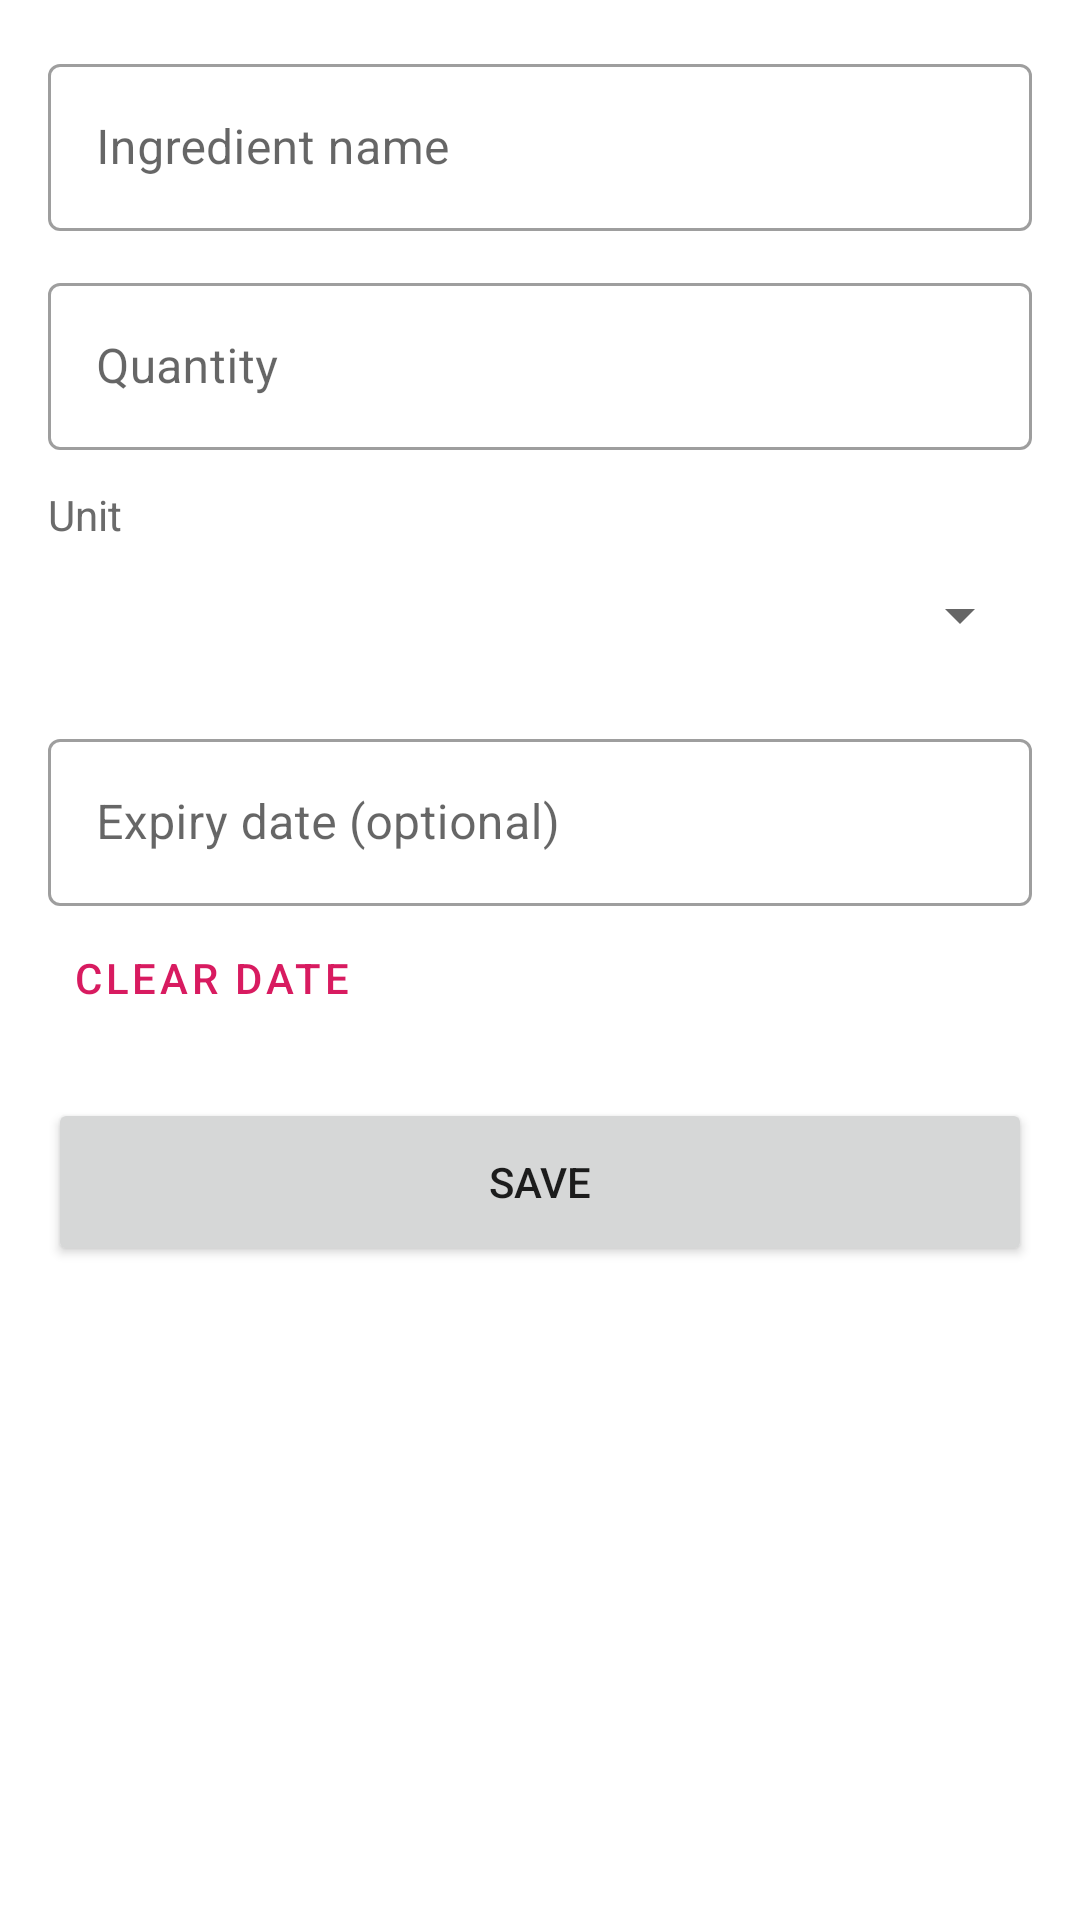

Layout XML and referenced resources for this Android screen:
<!-- AndroidManifest.xml: application theme Theme.SmartPantry -->
<!-- res/layout/activity_add_edit.xml -->
<?xml version="1.0" encoding="utf-8"?>
<ScrollView xmlns:android="http://schemas.android.com/apk/res/android"
    android:layout_width="match_parent"
    android:layout_height="match_parent"
    android:fillViewport="true">

    <LinearLayout
        android:layout_width="match_parent"
        android:layout_height="wrap_content"
        android:orientation="vertical"
        android:padding="16dp">

        <com.google.android.material.textfield.TextInputLayout
            android:id="@+id/til_name"
            style="@style/Widget.MaterialComponents.TextInputLayout.OutlinedBox"
            android:layout_width="match_parent"
            android:layout_height="wrap_content"
            android:hint="@string/hint_name">

            <com.google.android.material.textfield.TextInputEditText
                android:id="@+id/et_name"
                android:layout_width="match_parent"
                android:layout_height="wrap_content"
                android:inputType="textCapWords"
                android:maxLength="40" />
        </com.google.android.material.textfield.TextInputLayout>

        <com.google.android.material.textfield.TextInputLayout
            android:id="@+id/til_quantity"
            style="@style/Widget.MaterialComponents.TextInputLayout.OutlinedBox"
            android:layout_width="match_parent"
            android:layout_height="wrap_content"
            android:layout_marginTop="12dp"
            android:hint="@string/hint_quantity">

            <com.google.android.material.textfield.TextInputEditText
                android:id="@+id/et_quantity"
                android:layout_width="match_parent"
                android:layout_height="wrap_content"
                android:inputType="numberDecimal" />
        </com.google.android.material.textfield.TextInputLayout>

        <TextView
            android:layout_width="wrap_content"
            android:layout_height="wrap_content"
            android:layout_marginTop="12dp"
            android:text="@string/label_unit"
            android:textColor="@color/text_secondary" />

        <Spinner
            android:id="@+id/spinner_unit"
            android:layout_width="match_parent"
            android:layout_height="48dp" />

        <com.google.android.material.textfield.TextInputLayout
            style="@style/Widget.MaterialComponents.TextInputLayout.OutlinedBox"
            android:layout_width="match_parent"
            android:layout_height="wrap_content"
            android:layout_marginTop="12dp"
            android:hint="@string/hint_expiry">

            <com.google.android.material.textfield.TextInputEditText
                android:id="@+id/et_expiry"
                android:layout_width="match_parent"
                android:layout_height="wrap_content"
                android:focusable="false"
                android:inputType="none" />
        </com.google.android.material.textfield.TextInputLayout>

        <Button
            android:id="@+id/btn_clear_date"
            style="@style/Widget.MaterialComponents.Button.TextButton"
            android:layout_width="wrap_content"
            android:layout_height="wrap_content"
            android:text="@string/clear_date" />

        <Button
            android:id="@+id/btn_save"
            android:layout_width="match_parent"
            android:layout_height="56dp"
            android:layout_marginTop="16dp"
            android:text="@string/save" />
    </LinearLayout>
</ScrollView>
<!-- resources referenced by this layout -->
<resources>
  <color name="text_secondary">#6B6B6B</color>
  <string name="clear_date">Clear date</string>
  <string name="hint_expiry">Expiry date (optional)</string>
  <string name="hint_name">Ingredient name</string>
  <string name="hint_quantity">Quantity</string>
  <string name="label_unit">Unit</string>
  <string name="save">Save</string>
  <style name="Theme.SmartPantry" parent="Theme.MaterialComponents.Light.DarkActionBar">
          <item name="colorPrimary">@color/primary</item>
          <item name="colorPrimaryVariant">@color/primary_dark</item>
          <item name="colorOnPrimary">@color/white</item>
          <item name="colorSecondary">@color/accent</item>
          <item name="colorOnSecondary">@color/white</item>
          <item name="android:windowBackground">@color/background</item>
          <item name="android:statusBarColor">@color/primary_dark</item>
      </style>
  <color name="primary">#D81B60</color>
  <color name="primary_dark">#AD1457</color>
  <color name="white">#FFFFFF</color>
  <color name="accent">#EC407A</color>
  <color name="background">#FFFFFF</color>
</resources>
